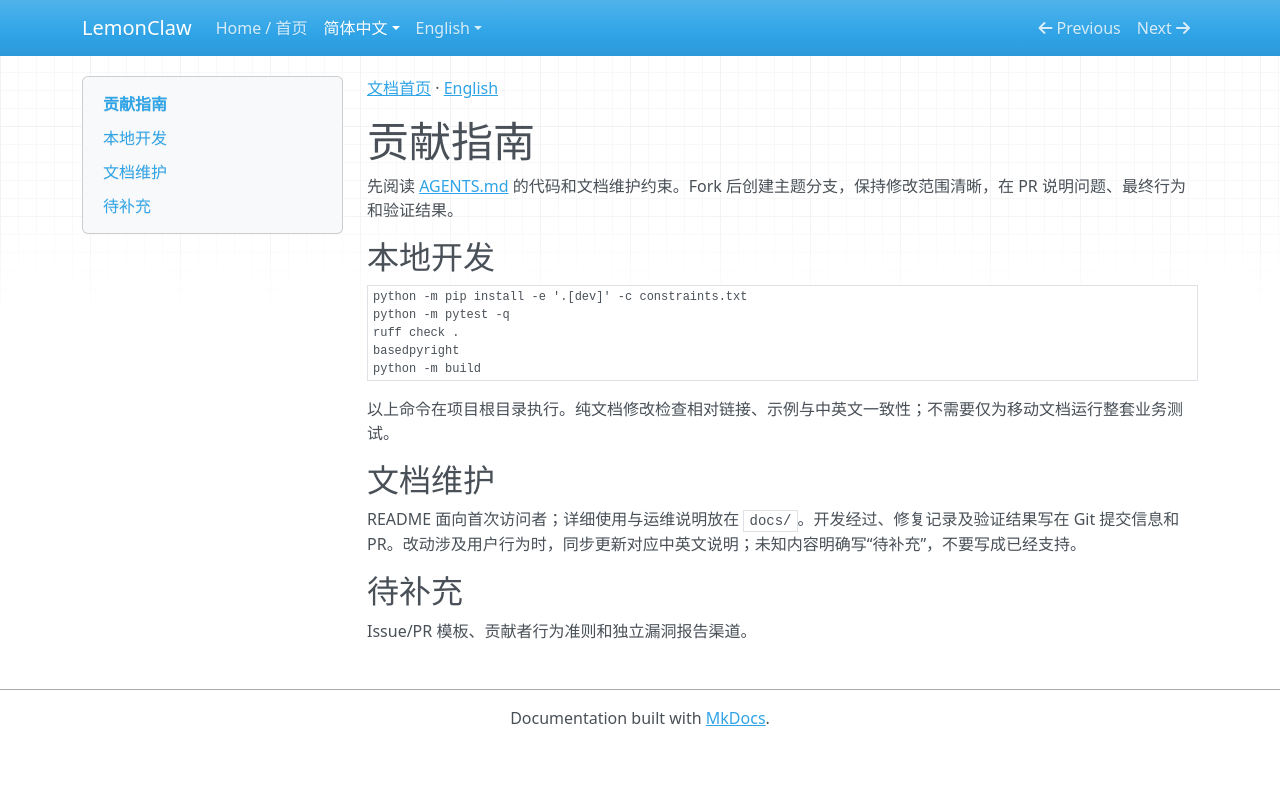

repository: nl8590687/lemonclaw · page: zh/contributing/index.html · generator: mkdocs

[文档首页](index.md) · [English](../en/contributing.md)

# 贡献指南

先阅读 [AGENTS.md](https://github.com/nl8590687/lemonclaw/blob/main/AGENTS.md) 的代码和文档维护约束。Fork 后创建主题分支，保持修改范围清晰，在 PR 说明问题、最终行为和验证结果。

## 本地开发

```bash
python -m pip install -e '.[dev]' -c constraints.txt
python -m pytest -q
ruff check .
basedpyright
python -m build
```

以上命令在项目根目录执行。纯文档修改检查相对链接、示例与中英文一致性；不需要仅为移动文档运行整套业务测试。

## 文档维护

README 面向首次访问者；详细使用与运维说明放在 `docs/`。开发经过、修复记录及验证结果写在 Git 提交信息和 PR。改动涉及用户行为时，同步更新对应中英文说明；未知内容明确写“待补充”，不要写成已经支持。

## 待补充

Issue/PR 模板、贡献者行为准则和独立漏洞报告渠道。
